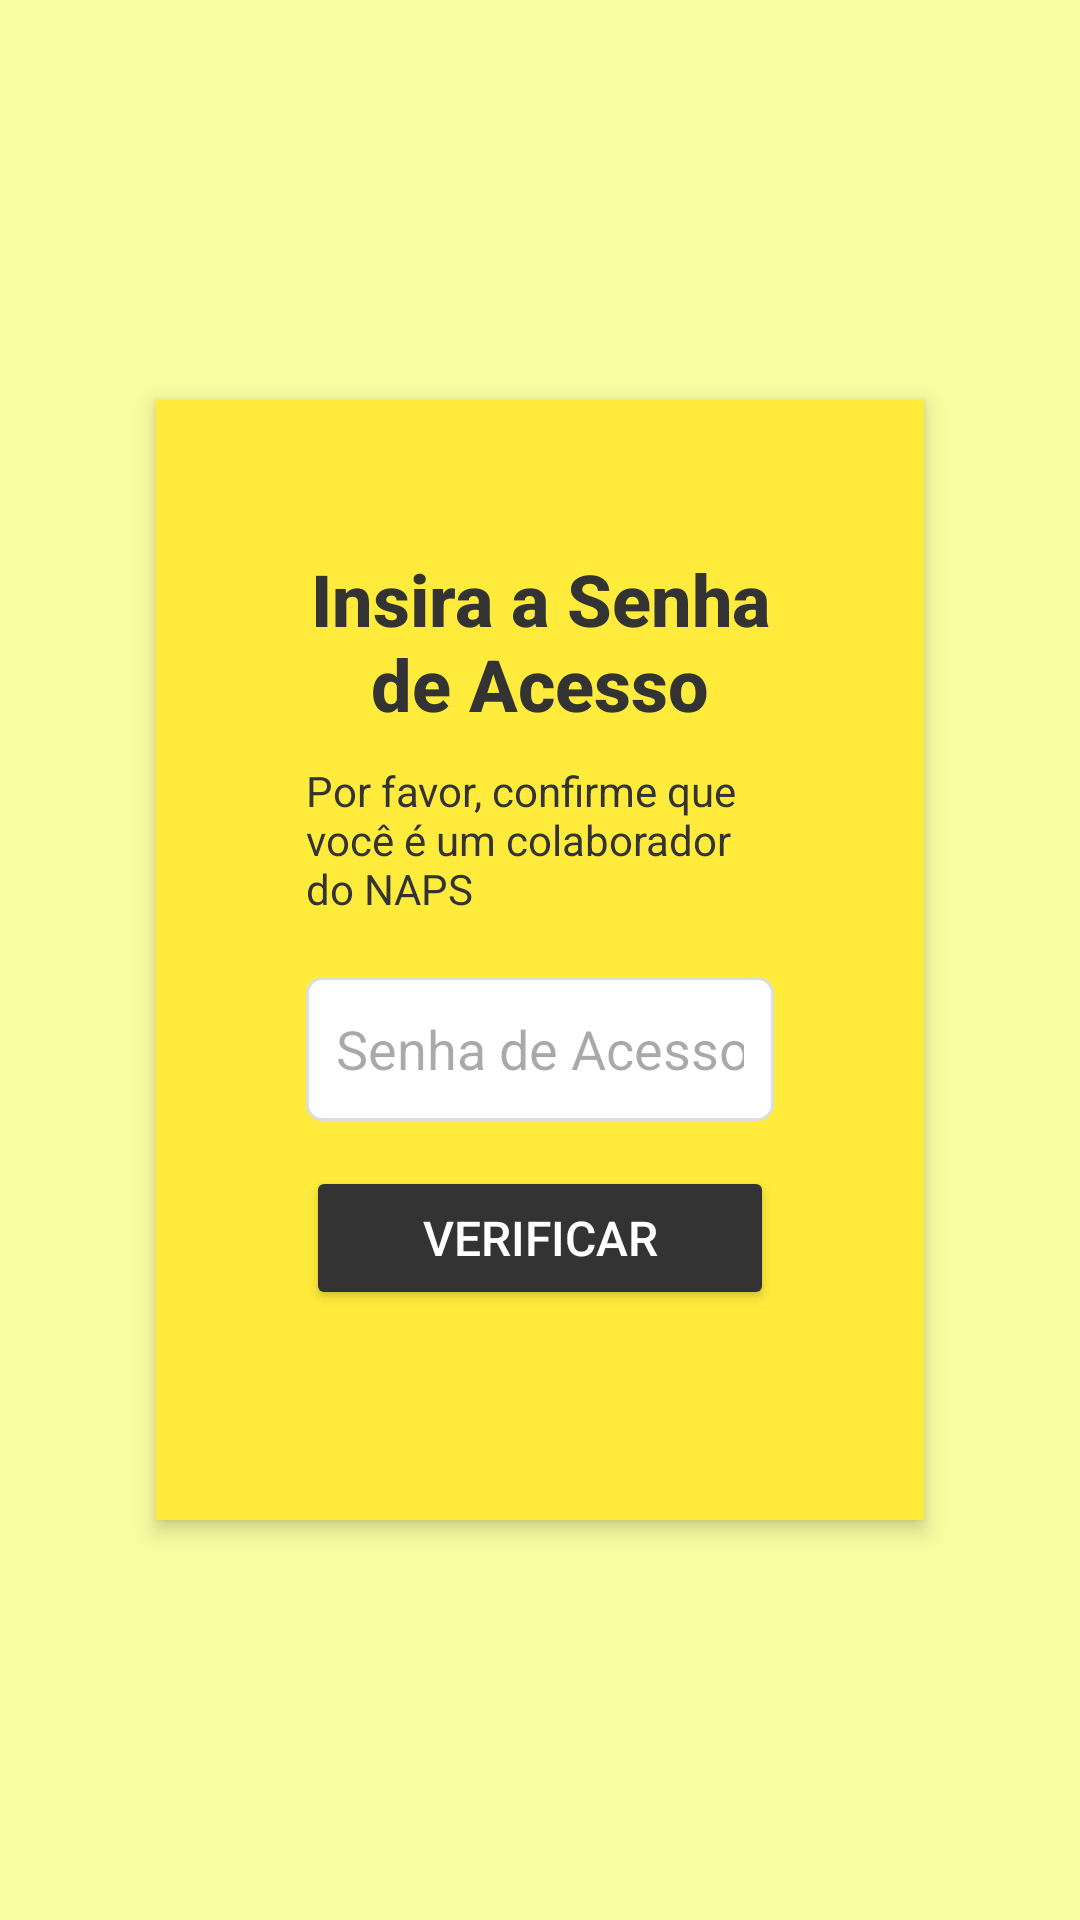

Here is an Android app screen rendered from its layout file. Give the layout XML and the strings, colors and styles it references.
<!-- AndroidManifest.xml: application theme Theme.ProjetoInterdisciplinar3 -->
<!-- res/layout/activity_verificar_senha.xml -->
<?xml version="1.0" encoding="utf-8"?>
<ScrollView xmlns:android="http://schemas.android.com/apk/res/android"
    android:layout_width="match_parent"
    android:layout_height="match_parent"
    android:background="#fafca1"
    android:padding="20dp"
    android:fillViewport="true">

    <LinearLayout
        android:layout_width="match_parent"
        android:layout_height="wrap_content"
        android:orientation="vertical"
        android:gravity="center"
        android:padding="16dp"> 

        <LinearLayout
            android:layout_width="match_parent"
            android:layout_height="wrap_content"
            android:orientation="vertical"
            android:background="#ffeb3b"
            android:padding="50dp"
            android:layout_gravity="center"
            android:elevation="4dp"
            android:layout_marginHorizontal="16dp"
            android:layout_marginVertical="20dp"
            android:clipToPadding="false">

            <TextView
                android:layout_width="wrap_content"
                android:layout_height="wrap_content"
                android:text="Insira a Senha de Acesso"
                android:textColor="#333"
                android:textSize="24sp"
                android:textStyle="bold"
                android:layout_gravity="center"
                android:gravity="center"
                android:layout_marginBottom="10dp"
                android:fontFamily="sans-serif-medium" />

            <TextView
                android:layout_width="wrap_content"
                android:layout_height="wrap_content"
                android:text="Por favor, confirme que você é um colaborador do NAPS"
                android:textColor="#333"
                android:textSize="14sp"
                android:layout_gravity="center"
                android:layout_marginBottom="20dp"
                android:fontFamily="sans-serif" />

            <EditText
                android:id="@+id/senhaAcesso"
                android:layout_width="match_parent"
                android:layout_height="wrap_content"
                android:hint="Senha de Acesso"
                android:padding="10dp"
                android:minHeight="48dp"
                android:background="@drawable/edittext_background"
                android:layout_marginBottom="15dp"
                android:inputType="textPassword"
                android:importantForAccessibility="yes"/>

            <Button
                android:id="@+id/btnVerificar"
                android:layout_width="match_parent"
                android:layout_height="wrap_content"
                android:backgroundTint="#333"
                android:textColor="#fff"
                android:text="Verificar"
                android:padding="10dp"
                android:textSize="16sp"
                android:importantForAccessibility="yes"
                android:contentDescription="Botão de Verificação de Senha" />

            
            <LinearLayout
                android:id="@+id/messagesContainer"
                android:layout_width="match_parent"
                android:layout_height="wrap_content"
                android:orientation="vertical"
                android:gravity="center"
                android:layout_marginTop="20dp">
                
            </LinearLayout>

        </LinearLayout>
    </LinearLayout>
</ScrollView>
<!-- resources referenced by this layout -->
<resources>
  <!-- drawable edittext_background (drawable) -->
  <shape xmlns:android="http://schemas.android.com/apk/res/android">
      <solid android:color="#ffffff" />
      <stroke android:width="1dp" android:color="#ddd" />
      <corners android:radius="5dp" />
  </shape>
  <style name="Theme.ProjetoInterdisciplinar3" parent="Base.Theme.ProjetoInterdisciplinar3" />
  <style name="Base.Theme.ProjetoInterdisciplinar3" parent="Theme.Material3.DayNight.NoActionBar">
          
          
      </style>
</resources>
